Run: headless pygame with SDL's dummy video driver; simulated clock (each Clock.tick advances the game by its frame time, no real sleeping); random seed 0; keys injected as events and as key.get_pressed() state; no mouse input.
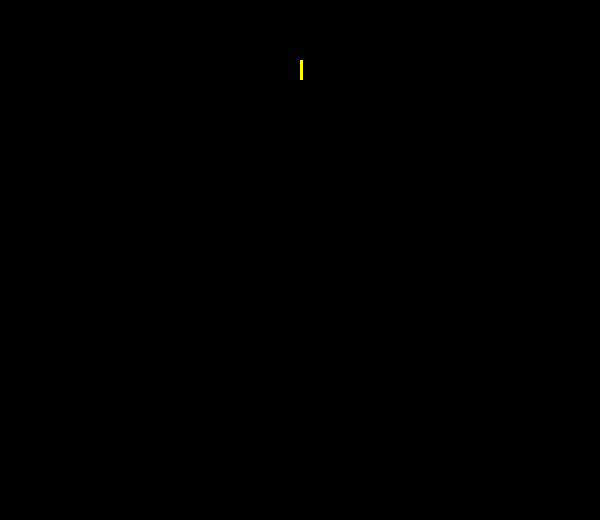
Frame 1 of 4 · flips 1–60 · no input
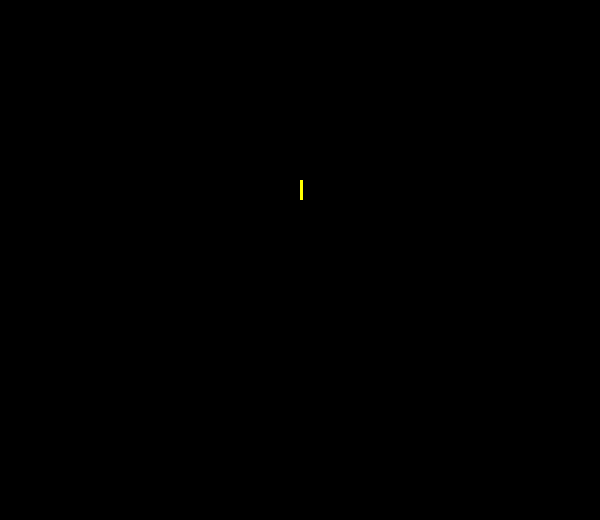
Frame 2 of 4 · flips 61–180 · tapped SPACE, RETURN · held RIGHT (→), D
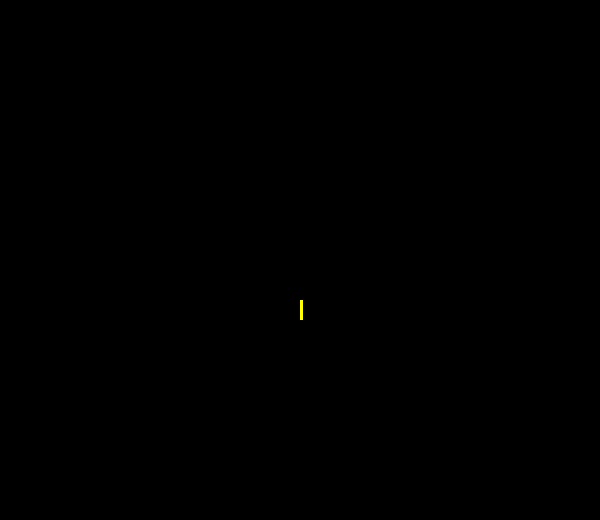
Frame 3 of 4 · flips 181–300 · held DOWN (↓), S
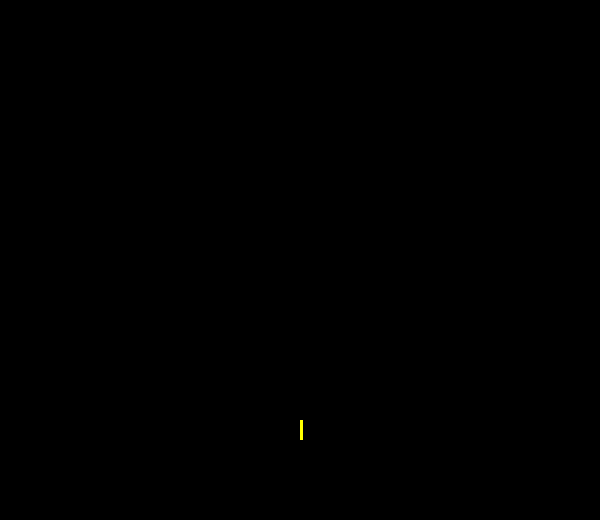
Frame 4 of 4 · flips 301–420 · held LEFT (←), A, UP (↑), W

The pygame program that drew these frames:

import pygame
from pygame.locals import *
from sys import exit
import time

pygame.init()

largura = 600
altura = 520
pos_lazer_x = 300
pos_lazer_y = 1


tela = pygame.display.set_mode((largura, altura))
pygame.display.set_caption('Jumper Frog')

lazer = pygame.draw.rect(tela, (255,0,0), (20, 10, 10, 10))


while True:
    tela.fill((0,0,0))
    for event in pygame.event.get():
        if event.type == QUIT:
            pygame.quit()
            exit()
        
    
    
    
    
    

    pygame.draw.rect(tela, (255,255,0), (pos_lazer_x, pos_lazer_y, 3, 20))
    if pos_lazer_y >= altura:
       pos_lazer_y = 10
    pos_lazer_y = pos_lazer_y + 1

    

    

    
    
    
    pygame.display.update()
